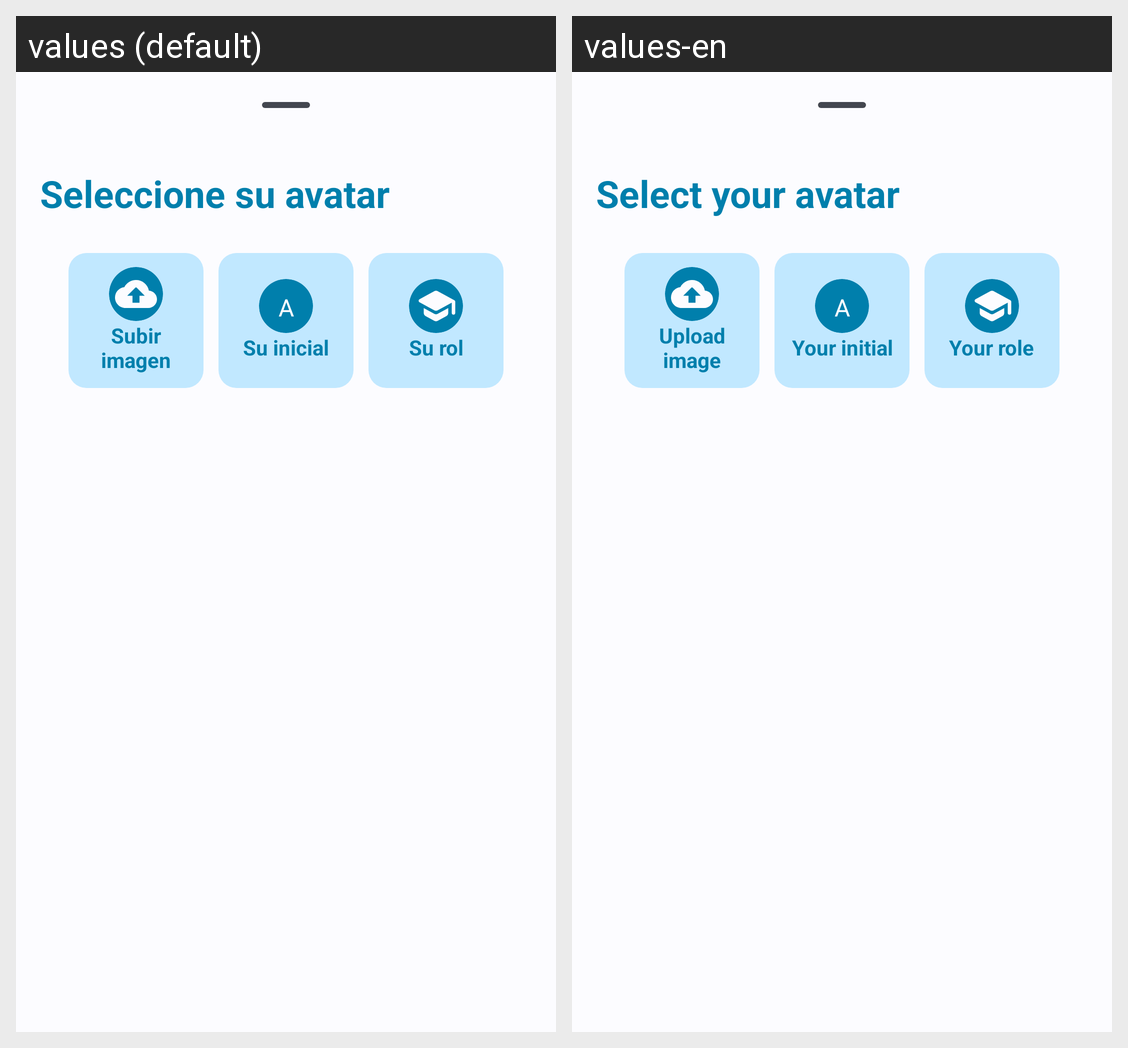

This grid shows one Android layout under two languages. Give, for every string resource on the screen, its name, the default text and each shown locale's text.
Android screen res/layout/bottomsheet_avatar_selector.xml rendered under 2 locales, left to right: values (default), values-en. Device: Nexus 5 (rendered at 1080×1920; each locale shown at half size, 540×960, under a caption strip naming it); theme Theme.PreuSync.Dynamic.
Strings drawn on this screen, with the default value and each locale's value (text and hints the layout hard-codes, and strings that could not be matched under every locale, appear in the picture but are not listed):

title_select_avatar
  values: Seleccione su avatar
  values-en: Select your avatar

button_upload
  values: Subir imagen
  values-en: Upload image

label_your_initial
  values: Su inicial
  values-en: Your initial

label_your_role
  values: Su rol
  values-en: Your role
